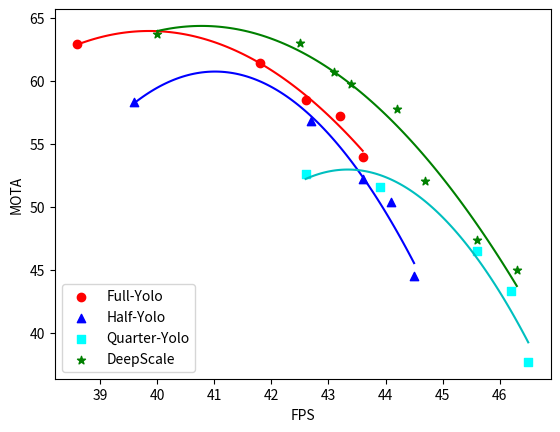

Source code (Python):
import numpy as np
import matplotlib.pyplot as plt
from scipy.optimize import curve_fit

def quad_func(x, a, b, c):
    return a * x**2 + b * x + c

full_fps = np.array([38.6, 41.8, 42.6, 43.2, 43.6])               # FPS
full_mota = np.array([62.9, 61.4, 58.5, 57.2, 54.0])             # MOTA

half_fps = np.array([39.6, 42.7, 43.6, 44.1, 44.5])               # FPS
half_mota = np.array([58.3, 56.8, 52.2, 50.4, 44.5])            # MOTA

quarter_fps = np.array([42.6, 43.9, 45.6, 46.2, 46.5])               # FPS
quarter_mota = np.array([52.6, 51.6, 46.5, 43.3, 37.7])            # MOTA

DC_fps = np.array([40.0, 42.5, 43.1, 43.4, 44.2, 44.7, 45.6, 46.3])               # FPS
DC_mota = np.array([63.7, 63.0, 60.7, 59.8, 57.8, 52.1, 47.4, 45.0])          # MOTA

# Fit the quadratic functions
full_popt, _ = curve_fit(quad_func, full_fps, full_mota)
half_popt, _ = curve_fit(quad_func, half_fps, half_mota)
quarter_popt, _ = curve_fit(quad_func, quarter_fps, quarter_mota)
DC_popt, _ = curve_fit(quad_func, DC_fps, DC_mota)

# Generate x values for the fitted curves
full_x = np.linspace(np.min(full_fps), np.max(full_fps), 100)
half_x = np.linspace(np.min(half_fps), np.max(half_fps), 100)
quarter_x = np.linspace(np.min(quarter_fps), np.max(quarter_fps), 100)
DC_x = np.linspace(np.min(DC_fps), np.max(DC_fps), 100)

# Plot the fitted curves
plt.plot(full_x, quad_func(full_x, *full_popt), 'r-')
plt.plot(half_x, quad_func(half_x, *half_popt), 'b-')
plt.plot(quarter_x, quad_func(quarter_x, *quarter_popt), 'c-')
plt.plot(DC_x, quad_func(DC_x, *DC_popt), 'g-')

# Plot the original points
plt.scatter(full_fps, full_mota, color='red', marker='o', label='Full-Yolo')
plt.scatter(half_fps, half_mota, color='blue', marker='^', label='Half-Yolo')
plt.scatter(quarter_fps, quarter_mota, color='cyan', marker='s', label='Quarter-Yolo')
plt.scatter(DC_fps, DC_mota, color='green', marker='*', label='DeepScale')

plt.legend(loc='lower left')
plt.xlabel("FPS")
plt.ylabel("MOTA")
# resolutions = ['1088', '864', '704', '640', '576']
# for i, txt in enumerate(resolutions):
#     plt.annotate(txt, (full_fps[i], full_mota[i]))
#     plt.annotate(txt, (half_fps[i], half_mota[i]))
#     plt.annotate(txt, (quarter_fps[i], quarter_mota[i]))

# thresh_settings = ['C1', 'C2', 'C3', 'C4', 'C5', 'C6', 'C7', 'C8', 'C9', 'C10', 'C11']
# for i, txt in enumerate(thresh_settings):
#     plt.annotate(txt, (DC_fps[i], DC_mota[i]))

# Save the plot to a file
plt.savefig('mota_vs_fps.png', dpi=300, bbox_inches='tight')
